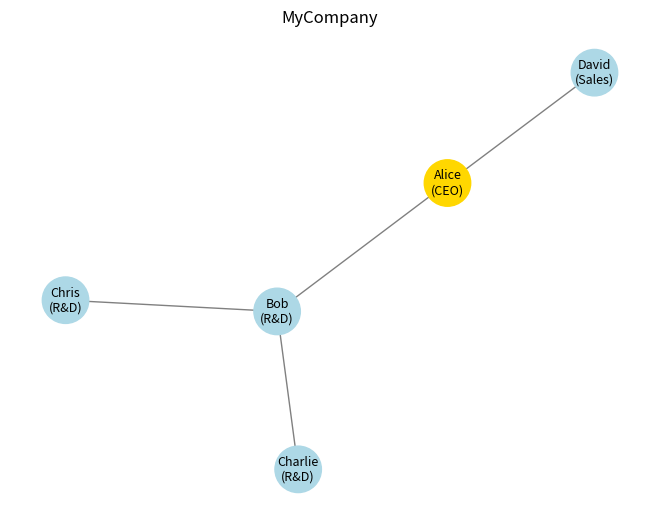

This figure's Python source:
import numpy as np
import networkx as nx
import matplotlib.pyplot as plt


class Organization:

    def __init__(
            self,
            name: str = "Organization",
            ceo_name: str = "CEO",
        ):
        self.G = nx.Graph()
        self.name = name
        self.add_agent(name=ceo_name, parent=None, department="CEO")

    def new_id(self) -> int:
        """
        Generates a new unique ID for an agent in the organization.
        """
        if len(self.G.nodes) == 0:
            return 0
        else:
            return max(self.G.nodes) + 1
        
    def add_agent(
            self,
            department: str,
            parent: int | str,
            name: str | None = None,
        ) -> int:
        """
        Adds a new agent to the organization.
        """
        new_id = self.new_id()
        if not self.is_name_unique(name=name):
            raise ValueError(f"Agent name '{name}' is not unique.")
        self.G.add_node(new_id, name=name, department=department)
        if parent is not None:
            parent_id = self.get_agent_id(parent) if isinstance(parent, str) else parent
            self.G.add_edge(parent_id, new_id)
        return new_id
    
    def get_agent_id(self, name: str) -> int | None:
        """
        Retrieves the ID of an agent by their name.
        """
        for node_id, data in self.G.nodes(data=True):
            if data.get('name') == name:
                return node_id
        return None
    
    def is_name_unique(self, name: str | None) -> bool:
        """
        Checks if the given name is unique among the agents in the organization.
        """
        if name is None:
            return True
        for _, data in self.G.nodes(data=True):
            if data.get('name') == name:
                return False
        return True
    
    def draw(self):
        """
        Visualizes the organizational network.
        """
        pos = nx.spring_layout(self.G, seed=42)  # stable layout

        # Node labels: Name (Department), use node ID if name is None
        labels = {}
        for node, data in self.G.nodes(data=True):
            label_name = data.get('name') if data.get('name') is not None else str(node)
            labels[node] = f"{label_name}\n({data.get('department')})"

        # Color CEO (node 0) differently
        node_colors = []
        for node in self.G.nodes:
            if node == 0:
                node_colors.append("gold")  # CEO
            else:
                node_colors.append("lightblue")

        # Scale node size based on organization size to reduce overlap
        n_nodes = self.G.number_of_nodes()
        base_size = 2500
        min_size = 300
        node_size = max(min_size, int(base_size / np.sqrt(n_nodes)))

        nx.draw(
            self.G,
            pos,
            labels=labels,
            node_color=node_colors,
            node_size=node_size,
            font_size=9,
            edge_color="gray"
        )

        plt.title(self.name)
        plt.show()


if __name__ == "__main__":
    org = Organization(name="MyCompany", ceo_name="Alice")
    org.add_agent(name="Bob", parent="Alice", department="R&D")
    org.add_agent(name="Charlie", parent="Bob", department="R&D")
    org.add_agent(name="Chris", parent="Bob", department="R&D")
    org.add_agent(name="David", parent="Alice", department="Sales")
    org.draw()
